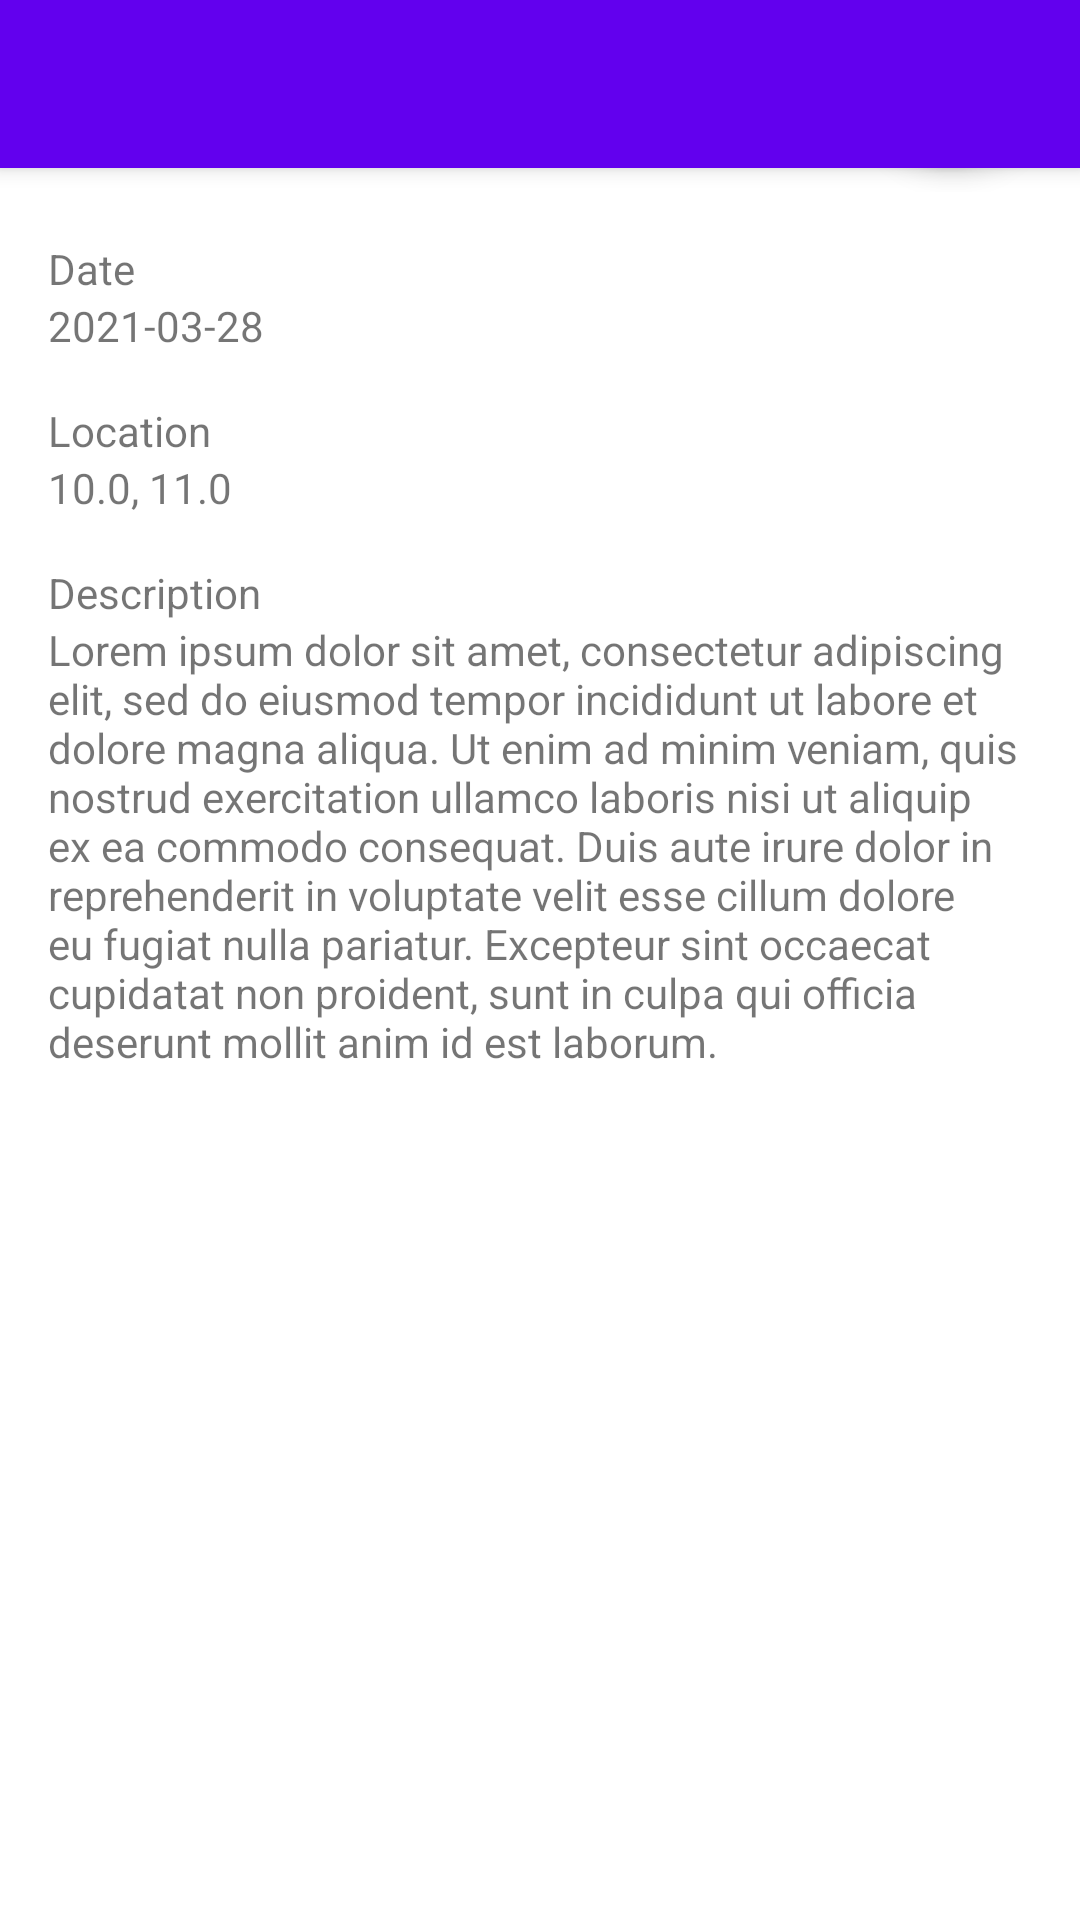

Layout XML and referenced resources for this Android screen:
<!-- AndroidManifest.xml: application theme Theme.PhotoTrek -->
<!-- res/layout/activity_photo_view.xml -->
<?xml version="1.0" encoding="utf-8"?>
<androidx.coordinatorlayout.widget.CoordinatorLayout xmlns:android="http://schemas.android.com/apk/res/android"
    xmlns:app="http://schemas.android.com/apk/res-auto"
    xmlns:tools="http://schemas.android.com/tools"
    android:id="@+id/parent_view_container"
    android:layout_width="match_parent"
    android:layout_height="match_parent"
    tools:context=".AlbumListActivity">

    <com.google.android.material.appbar.AppBarLayout
        android:layout_width="match_parent"
        android:layout_height="wrap_content"
        android:theme="@style/Theme.PhotoTrek.AppBarOverlay">

        <androidx.appcompat.widget.Toolbar
            android:id="@+id/toolbar"
            android:layout_width="match_parent"
            android:layout_height="?attr/actionBarSize"
            android:background="?attr/colorPrimary"
            app:popupTheme="@style/Theme.PhotoTrek.PopupOverlay" />

    </com.google.android.material.appbar.AppBarLayout>

    <include
        android:id="@+id/include2"
        layout="@layout/content_photo_view" />

</androidx.coordinatorlayout.widget.CoordinatorLayout>
<!-- res/layout/content_photo_view.xml (included above) -->
<?xml version="1.0" encoding="utf-8"?>
<androidx.constraintlayout.widget.ConstraintLayout xmlns:android="http://schemas.android.com/apk/res/android"
    xmlns:app="http://schemas.android.com/apk/res-auto"
    xmlns:tools="http://schemas.android.com/tools"
    android:layout_width="match_parent"
    android:layout_height="match_parent"
    app:layout_behavior="@string/appbar_scrolling_view_behavior"
    tools:context=".SavePhotoActivity">

    <androidx.constraintlayout.widget.ConstraintLayout
        android:id="@+id/constraintLayout"
        android:layout_width="match_parent"
        android:layout_height="wrap_content"
        app:layout_constraintEnd_toEndOf="parent"
        app:layout_constraintStart_toStartOf="parent"
        app:layout_constraintTop_toTopOf="parent">

        <ImageView
            android:id="@+id/photo_preview"
            android:layout_width="0dp"
            android:layout_height="wrap_content"
            android:layout_marginStart="8dp"
            android:layout_marginTop="8dp"
            android:layout_marginEnd="8dp"
            android:adjustViewBounds="true"
            android:scaleType="centerCrop"
            app:layout_constraintEnd_toEndOf="parent"
            app:layout_constraintStart_toStartOf="parent"
            app:layout_constraintTop_toTopOf="parent"
            tools:srcCompat="@tools:sample/avatars" />

        <com.google.android.material.floatingactionbutton.FloatingActionButton
            android:id="@+id/floatingActionButton"
            android:layout_width="wrap_content"
            android:layout_height="wrap_content"
            android:layout_marginEnd="16dp"
            android:layout_marginBottom="8dp"
            android:clickable="true"
            app:layout_constraintBottom_toBottomOf="@+id/photo_preview"
            app:layout_constraintEnd_toEndOf="parent"
            app:srcCompat="@drawable/ic_baseline_fullscreen_24" />
    </androidx.constraintlayout.widget.ConstraintLayout>

    <androidx.constraintlayout.widget.Guideline
        android:id="@+id/guideline2"
        android:layout_width="wrap_content"
        android:layout_height="wrap_content"
        android:orientation="vertical"
        app:layout_constraintGuide_percent="0.5" />


    <androidx.constraintlayout.widget.Guideline
        android:id="@+id/guideline3"
        android:layout_width="wrap_content"
        android:layout_height="wrap_content"
        android:orientation="horizontal"
        app:layout_constraintGuide_percent="0.2" />

    <include
        layout="@layout/photo_view_info"
        android:layout_width="0dp"
        android:layout_height="0dp"
        android:layout_marginStart="16dp"
        android:layout_marginEnd="16dp"
        app:layout_constraintBottom_toBottomOf="parent"
        app:layout_constraintEnd_toEndOf="parent"
        app:layout_constraintStart_toStartOf="parent"
        app:layout_constraintTop_toBottomOf="@+id/constraintLayout" />

</androidx.constraintlayout.widget.ConstraintLayout>
<!-- res/layout/photo_view_info.xml (included above) -->
<?xml version="1.0" encoding="utf-8"?>
<ScrollView xmlns:android="http://schemas.android.com/apk/res/android"
    android:layout_width="match_parent" android:layout_height="match_parent">

    <LinearLayout
        android:layout_width="match_parent"
        android:layout_height="wrap_content"
        android:orientation="vertical">

        <TextView
            android:id="@+id/dateTextLabel"
            android:layout_width="match_parent"
            android:layout_height="wrap_content"
            android:paddingTop="16dp"
            android:text="Date" />

        <TextView
            android:id="@+id/dateTextView"
            android:layout_width="match_parent"
            android:layout_height="wrap_content"
            android:text="2021-03-28" />

        <TextView
            android:id="@+id/locationTextLabel"
            android:layout_width="match_parent"
            android:layout_height="wrap_content"
            android:paddingTop="16dp"
            android:text="Location" />

        <TextView
            android:id="@+id/locationTextViiew"
            android:layout_width="match_parent"
            android:layout_height="wrap_content"
            android:text="10.0, 11.0" />

        <TextView
            android:id="@+id/descriptionTextLabel"
            android:layout_width="match_parent"
            android:layout_height="wrap_content"
            android:paddingTop="16dp"
            android:text="Description" />

        <TextView
            android:id="@+id/descriptionTextView"
            android:layout_width="match_parent"
            android:layout_height="wrap_content"
            android:text="Lorem ipsum dolor sit amet, consectetur adipiscing elit, sed do eiusmod tempor incididunt ut labore et dolore magna aliqua. Ut enim ad minim veniam, quis nostrud exercitation ullamco laboris nisi ut aliquip ex ea commodo consequat. Duis aute irure dolor in reprehenderit in voluptate velit esse cillum dolore eu fugiat nulla pariatur. Excepteur sint occaecat cupidatat non proident, sunt in culpa qui officia deserunt mollit anim id est laborum." />
    </LinearLayout>
</ScrollView>
<!-- resources referenced by this layout -->
<resources>
  <style name="Theme.PhotoTrek.AppBarOverlay" parent="ThemeOverlay.AppCompat.Dark.ActionBar" />
  <style name="Theme.PhotoTrek.PopupOverlay" parent="ThemeOverlay.AppCompat.Light" />
  <style name="Theme.PhotoTrek" parent="Theme.MaterialComponents.DayNight.DarkActionBar">
          
          <item name="colorPrimary">@color/purple_500</item>
          <item name="colorPrimaryVariant">@color/purple_700</item>
          <item name="colorOnPrimary">@color/white</item>
          
          <item name="colorSecondary">@color/teal_200</item>
          <item name="colorSecondaryVariant">@color/teal_700</item>
          <item name="colorOnSecondary">@color/black</item>
          
          <item name="android:statusBarColor" tools:targetApi="l">?attr/colorPrimaryVariant</item>
          
      </style>
  <color name="purple_500">#FF6200EE</color>
  <color name="purple_700">#FF3700B3</color>
  <color name="white">#FFFFFFFF</color>
  <color name="teal_200">#FF03DAC5</color>
  <color name="teal_700">#FF018786</color>
  <color name="black">#FF000000</color>
</resources>
